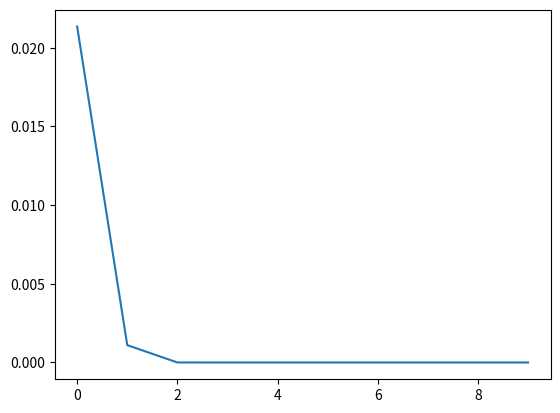

Write the Python code that produced this figure.
from math import e, sin, cos
from matplotlib.pyplot import show, plot

f = lambda x: e ** x * sin(x**2) - 10
fd = lambda x: e ** x * (sin(x ** 2) + 2*x*cos(x ** 2))
sol = lambda x: x - (f(x) / fd(x))

x0 = (7 + 8) / 2
print("n", "xn", sep="\t")
diffPlot = []
print("-"*30)
for i in range(10):
    print(i, x0, sep="\t")
    xt = sol(x0)
    diffPlot.append(abs(xt - x0))
    x0 = xt

it = range(len(diffPlot))
plot(it, diffPlot)
show()



